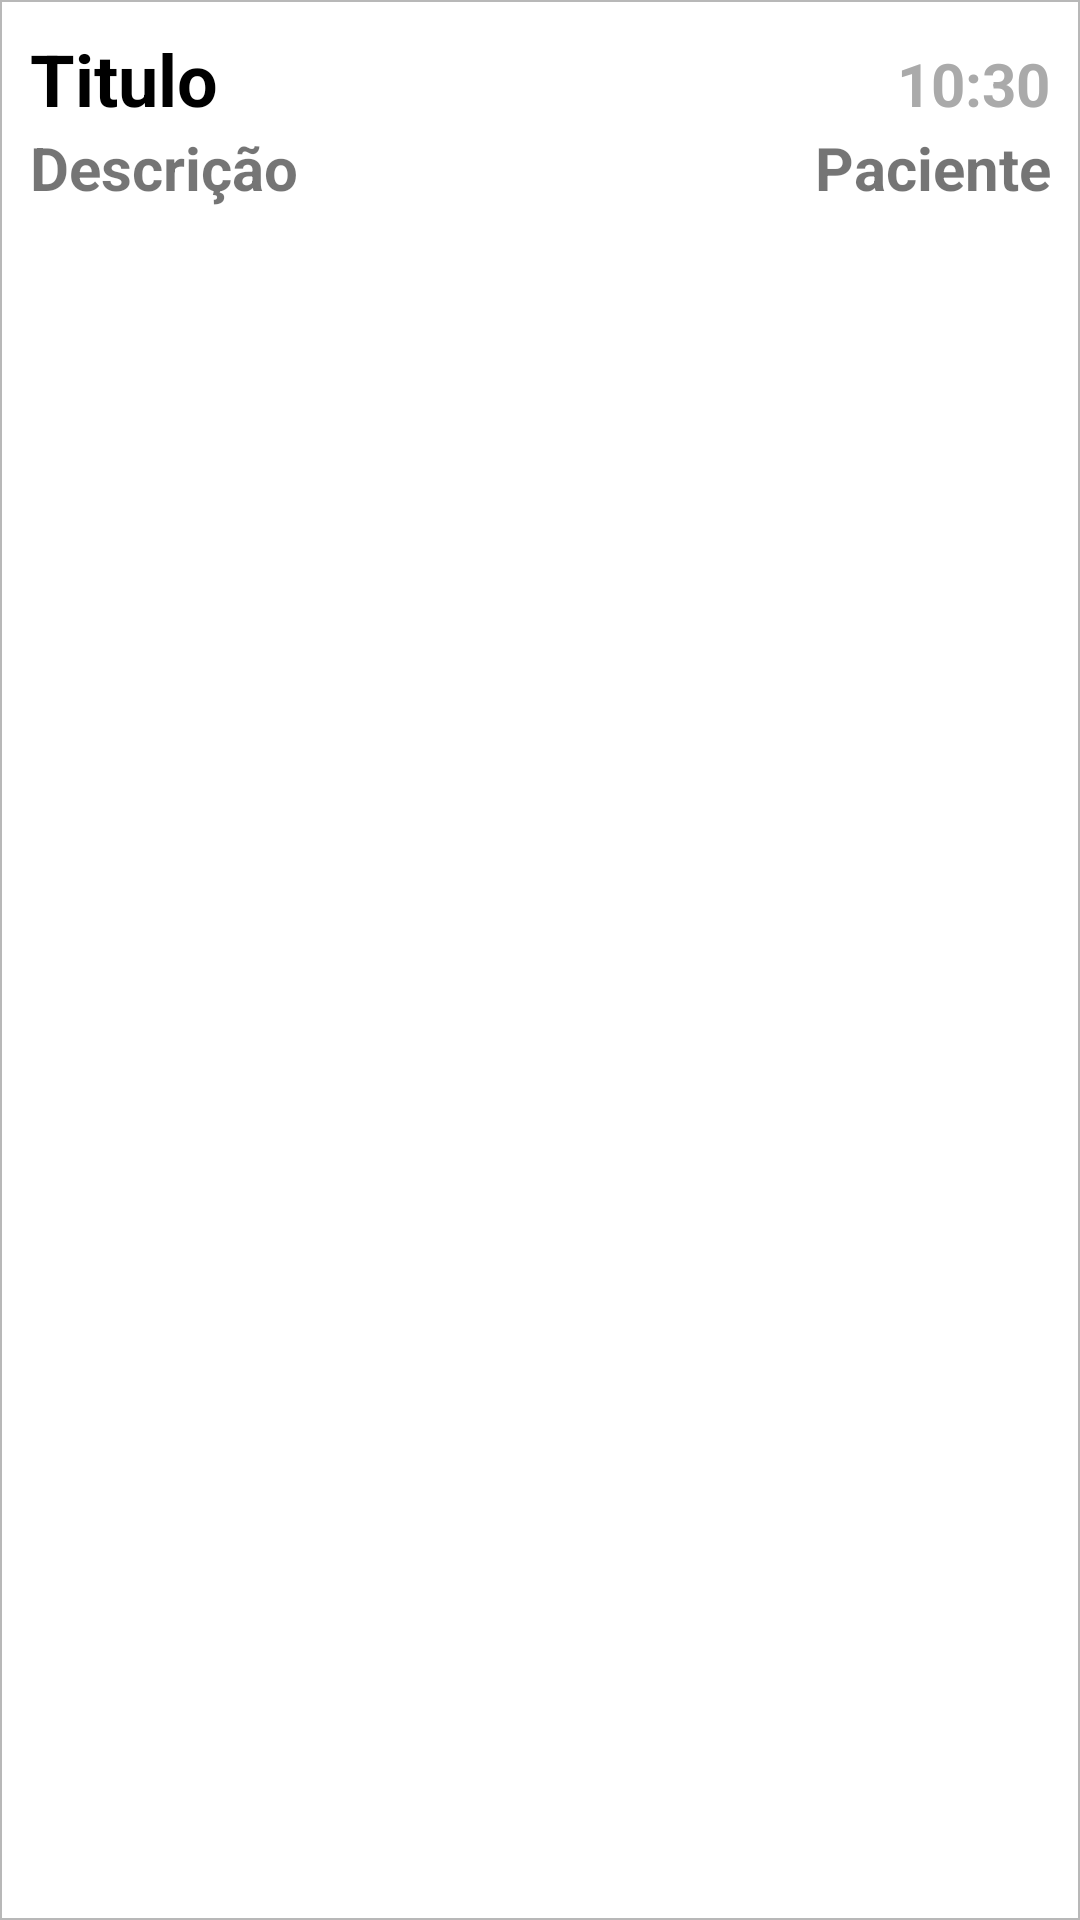

Produce the Android XML layout that renders to this screen, including the resource entries it uses.
<!-- AndroidManifest.xml: application theme Theme.ElderCare -->
<!-- res/layout/adapter_lembretes.xml -->
<?xml version="1.0" encoding="utf-8"?>
<LinearLayout xmlns:android="http://schemas.android.com/apk/res/android"
    android:layout_width="match_parent"
    android:layout_height="wrap_content"
    android:background="@drawable/botao_borda"
    android:orientation="vertical"
    android:padding="10dp">

    <LinearLayout
        android:layout_width="match_parent"
        android:layout_height="wrap_content"
        android:orientation="horizontal">

        <TextView
            android:id="@+id/textTituloLembretes"
            android:layout_width="wrap_content"
            android:layout_height="wrap_content"
            android:layout_weight="1"
            android:text="Titulo"
            android:textColor="@color/black"
            android:textSize="24sp"
            android:textStyle="bold" />

        <TextView
            android:id="@+id/textHorasLembretes"
            android:layout_width="wrap_content"
            android:layout_height="wrap_content"
            android:layout_weight="1"
            android:gravity="right"
            android:text="10:30"
            android:textColor="@android:color/darker_gray"
            android:textSize="20sp"
            android:textStyle="bold" />
    </LinearLayout>

    <LinearLayout
        android:layout_width="match_parent"
        android:layout_height="match_parent"
        android:orientation="horizontal">

        <TextView
            android:id="@+id/textDescLembretes"
            android:layout_width="wrap_content"
            android:layout_height="wrap_content"
            android:layout_weight="1"
            android:text="Descrição"
            android:textSize="20sp"
            android:textStyle="bold" />

        <TextView
            android:id="@+id/textPaciente"
            android:layout_width="wrap_content"
            android:layout_height="wrap_content"
            android:layout_weight="1"
            android:gravity="right"
            android:text="Paciente"
            android:textSize="20sp"
            android:textStyle="bold" />
    </LinearLayout>

</LinearLayout>
<!-- resources referenced by this layout -->
<resources>
  <color name="black">#FF000000</color>
  <!-- drawable botao_borda (drawable) -->
  <?xml version="1.0" encoding="utf-8"?>
  <shape xmlns:android="http://schemas.android.com/apk/res/android"
      android:shape="rectangle">
      
      <stroke android:width="2px" android:color="#B8B8B8" />
  </shape>
  <style name="Theme.ElderCare" parent="Theme.MaterialComponents.DayNight.DarkActionBar">
          
          <item name="colorPrimary">@color/colorPrimary</item>
          <item name="colorPrimaryVariant">@color/colorPrimaryDark</item>
          <item name="colorOnPrimary">@color/white</item>
          
          <item name="colorSecondary">@color/colorAccent</item>
          <item name="colorSecondaryVariant">@color/teal_700</item>
          <item name="colorOnSecondary">@color/black</item>
          
          <item name="android:statusBarColor" tools:targetApi="l">?attr/colorPrimaryVariant</item>
          
      </style>
  <color name="colorPrimary">#1BAEC5</color>
  <color name="colorPrimaryDark">#2097AA</color>
  <color name="white">#FFFFFFFF</color>
  <color name="colorAccent">#147180</color>
  <color name="teal_700">#FF018786</color>
</resources>
